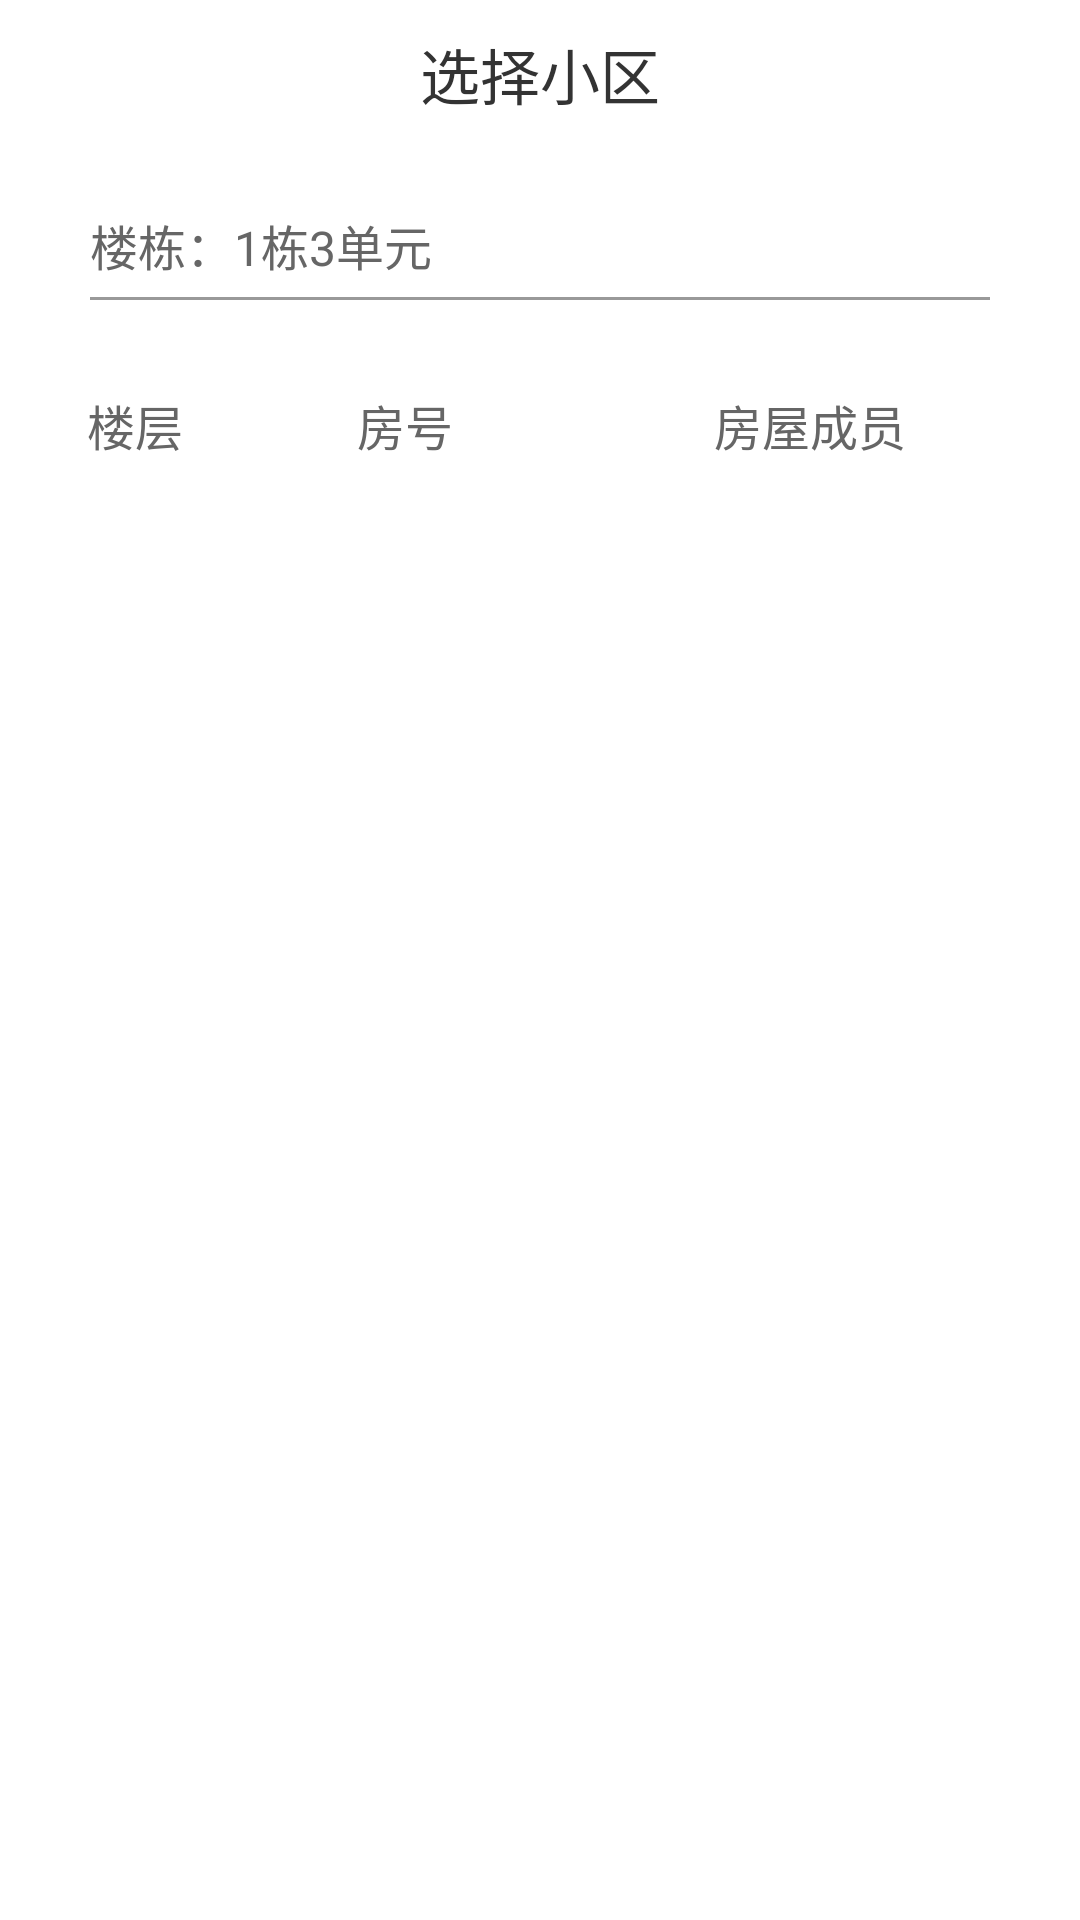

Here is an Android app screen rendered from its layout file. Give the layout XML and the strings, colors and styles it references.
<!-- AndroidManifest.xml: application theme Theme.AppCompat.NoActionBar -->
<!-- res/layout/activity_main.xml -->
<?xml version="1.0" encoding="utf-8"?>
<RelativeLayout xmlns:android="http://schemas.android.com/apk/res/android"
    android:layout_width="match_parent"
    android:layout_height="match_parent"
    android:background="#ffffff"
    >

    <RelativeLayout
        android:id="@+id/rLayout_select_uptown"
        android:layout_width="match_parent"
        android:layout_height="50dp"
        android:orientation="horizontal"
        android:padding="10dp"
        >

        <LinearLayout
            android:id="@+id/lLayout_uptown"
            android:layout_centerInParent="true"
            android:layout_width="wrap_content"
            android:layout_height="match_parent">

            <TextView
                android:layout_width="wrap_content"
                android:layout_height="wrap_content"
                android:text="选择小区"
                android:textSize="20sp"
                android:textColor="#333333"
                />

        </LinearLayout>
    </RelativeLayout>

    <RelativeLayout
        android:id="@+id/rLayout_select_building"
        android:layout_width="match_parent"
        android:layout_marginLeft="30dp"
        android:layout_marginRight="30dp"
        android:layout_height="30dp"
        android:layout_marginTop="20dp"
        android:layout_centerHorizontal="true"
        android:layout_below="@id/rLayout_select_uptown"
        >

        <LinearLayout
            android:layout_width="wrap_content"
            android:layout_height="wrap_content"
            android:orientation="horizontal"
            >
            <TextView
                android:layout_width="wrap_content"
                android:layout_height="wrap_content"
                android:text="楼栋："
                android:textSize="16sp"
                android:textColor="#666666"
                />
            <TextView
                android:id="@+id/tv_building_unit"
                android:layout_width="wrap_content"
                android:layout_height="wrap_content"
                android:text="1栋3单元"
                android:textSize="16sp"
                android:textColor="#666666"
                />
        </LinearLayout>
        <View
            android:layout_width="wrap_content"
            android:layout_height="1dp"
            android:background="#999999"
            android:layout_alignParentBottom="true"
            />
    </RelativeLayout>

    <LinearLayout
        android:id="@+id/lLayout_info"
        android:layout_width="match_parent"
        android:layout_height="wrap_content"
        android:layout_marginTop="30dp"
        android:orientation="horizontal"
        android:layout_below="@id/rLayout_select_building"
      >

        <TextView
            android:layout_width="0dp"
            android:layout_height="match_parent"
            android:layout_weight="1"
            android:text="楼层"
            android:gravity="center"
            android:textSize="16sp"
            android:textColor="#666666"
            />
        <TextView
            android:layout_width="0dp"
            android:layout_height="match_parent"
            android:layout_weight="1"
            android:text="房号"
            android:gravity="center"
            android:textSize="16sp"
            android:textColor="#666666"
            />
        <TextView
            android:layout_width="0dp"
            android:layout_height="match_parent"
            android:layout_weight="2"
            android:gravity="center"
            android:text="房屋成员"
            android:textSize="16sp"
            android:textColor="#666666"

            />
    </LinearLayout>

    <LinearLayout
        android:layout_width="match_parent"
        android:layout_height="wrap_content"
        android:orientation="horizontal"
        android:layout_below="@id/lLayout_info"
        >

        <ListView
            android:id="@+id/lv_floor"
            android:layout_width="0dp"
            android:layout_height="match_parent"
            android:layout_weight="1"
            android:scrollbars="none"
            />
        <ListView
            android:id="@+id/lv_room"
            android:layout_width="0dp"
            android:layout_height="match_parent"
            android:layout_weight="1"
            android:scrollbars="none"
            />
        <ListView
            android:id="@+id/lv_house_members"
            android:layout_width="0dp"
            android:layout_height="match_parent"
            android:layout_weight="2"
            android:scrollbars="none"
            />
    </LinearLayout>
</RelativeLayout>
<!-- resources referenced by this layout -->
<resources>

</resources>
